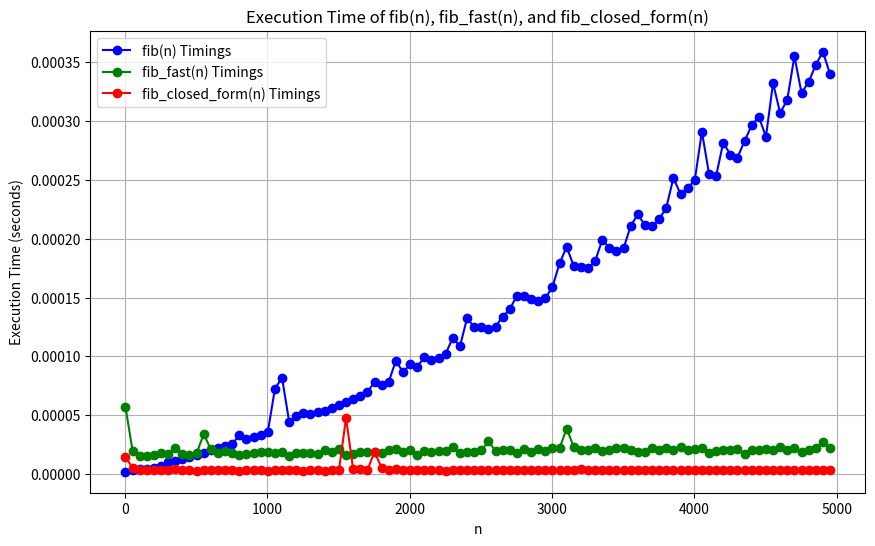

The matplotlib source for this figure:
import matplotlib.pyplot as plt
import numpy as np

M = np.array([[1,1], [1,0]], dtype=np.float128)
TAO_1 = np.float128((1 + np.sqrt(5)) / 2)
TAO_2 = np.float128((1 - np.sqrt(5)) / 2)
INV_SQRT_FIVE =  1 / np.sqrt(5)


def _comput_M_n(n: int) -> np.ndarray:
    return np.linalg.matrix_power(M, n)


def fib_fast(n: int) -> int:
    M_n = _comput_M_n(n)
    result = np.matmul(M_n, np.array([1, 0]))
    return result[1]

def fib_closed_form(n: int) -> int:
    return INV_SQRT_FIVE * (np.power(TAO_1, n) - np.power(TAO_2, n))


def fib(n: int) -> int:
    if n == 0:
        return 0
    elif n == 1:
        return 1
    
    fib_prev = 0
    fib_current = 1
    
    for _ in range(2, n+1):
        fib_next = fib_prev + fib_current
        fib_prev, fib_current = fib_current, fib_next
    
    return fib_current

if __name__ == '__main__':
    # collect timings for fib and fib_fast for n going from 2 to 5000 in increments of 10
    import time
    n_max = 5000
    n_inc = 50
    fib_timings = {}
    fib_fast_timings = {}
    fib_closed_form_timings = {}
    for n in range(2, n_max+1, n_inc):
        start = time.time()
        fib_res = fib(n)
        end = time.time()
        fib_timings[n] = end - start



    for n in range(2, n_max+1, n_inc):
        start = time.time()
        fib_fast_res = fib_fast(n) 
        end = time.time()
        fib_fast_timings[n] = end - start


    for n in range(2, n_max+1, n_inc):

        start = time.time()
        fib_closed_form_res = fib_closed_form(n) 
        end = time.time()
        fib_closed_form_timings[n] = end - start


    # generate code to plot timings using matplotlib
    # Extract data for plotting
    n_values = list(fib_timings.keys())
    fib_timings_values = list(fib_timings.values())
    fib_fast_timings_values = list(fib_fast_timings.values())
    fib_closed_form_timings_values = list(fib_closed_form_timings.values())

    # Create the plot
    plt.figure(figsize=(10, 6))
    plt.plot(n_values, fib_timings_values, label='fib(n) Timings', marker='o', linestyle='-', color='blue')
    plt.plot(n_values, fib_fast_timings_values, label='fib_fast(n) Timings', marker='o', linestyle='-', color='green')
    plt.plot(n_values, fib_closed_form_timings_values, label='fib_closed_form(n) Timings', marker='o', linestyle='-', color='red')

    # Label the axes and add a legend
    plt.xlabel('n')
    plt.ylabel('Execution Time (seconds)')
    plt.title('Execution Time of fib(n), fib_fast(n), and fib_closed_form(n)')
    plt.legend()

    # Show the plot
    plt.grid(True)
    plt.savefig(r'fib_timings.png')

    

    


    